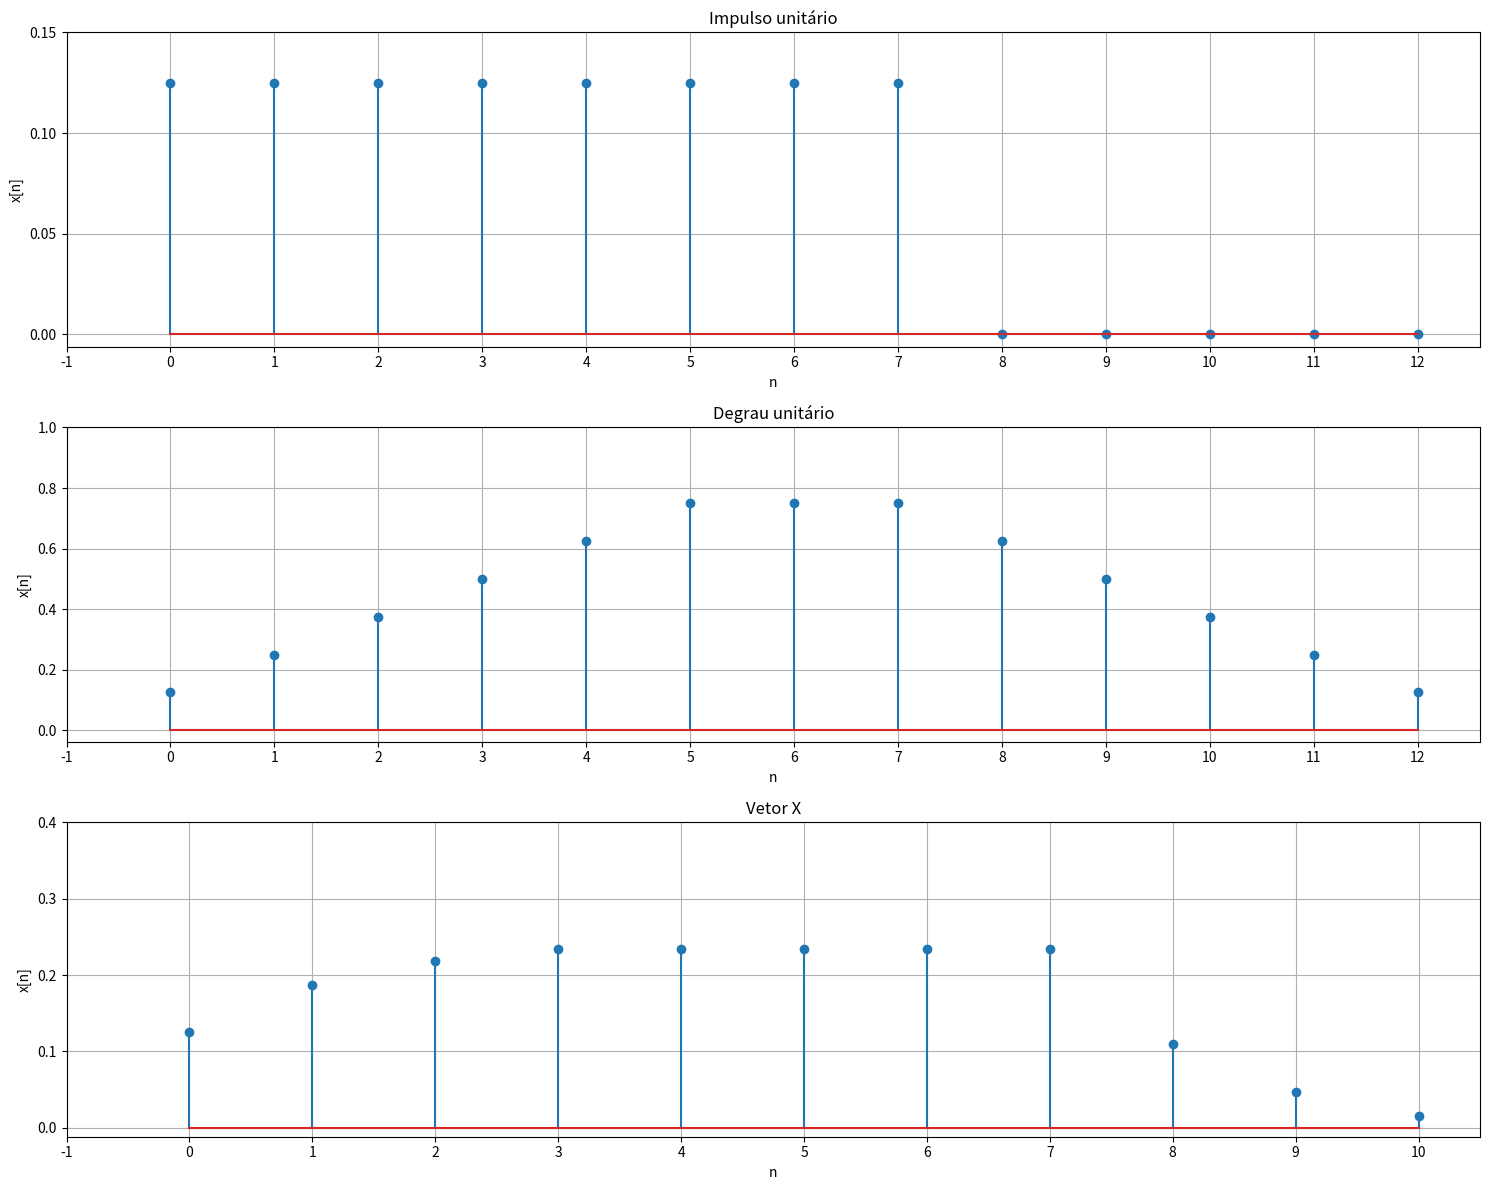

Python code for this plot:
# -*- coding: utf-8 -*-
"""

[redacted]
"""

import numpy as np
import matplotlib.pyplot as plt


plt.figure("Convoluções",figsize=(15,12))

h = [0.125, 0.125, 0.125, 0.125, 0.125, 0.125, 0.125, 0.125]

# Impulso
xUnitario = [1, 0, 0, 0, 0, 0]


plt.subplot(311)
plt.title("Impulso unitário")
plt.xlabel("n")
plt.ylabel("x[n]")
plt.grid(1)
plt.stem(np.convolve(xUnitario, h))
plt.xticks(np.arange(-1, 12.1, 1))
plt.yticks(np.arange(0, 0.2, 0.05))

# Degrau unitário
xDegrau = [1, 1, 1, 1, 1, 1]

plt.subplot(312)
plt.title("Degrau unitário")
plt.xlabel("n")
plt.ylabel("x[n]")
plt.grid(1)
plt.stem(np.convolve(xDegrau, h))
plt.xticks(np.arange(-1, 12.1, 1))
plt.yticks(np.arange(0, 1.1, 0.2))

# Seno
xVetor = [1, 0.5, 0.25, 0.125]

plt.subplot(313)
plt.title("Vetor X")
plt.xlabel("n")
plt.ylabel("x[n]")
plt.grid(1)
plt.stem(np.convolve(xVetor, h))
plt.xticks(np.arange(-1, 10.1, 1))
plt.yticks(np.arange(0, 0.5, 0.1))


plt.tight_layout()


# Salvando os gráficos
plt.savefig("graficos_sinais.png", format="png")

plt.show()

